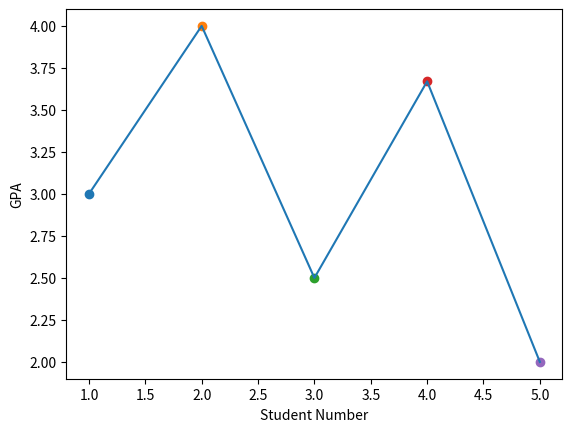

Python code for this plot:
"""
Ex 30.

Add labels to the X and Y axes of the previous graph
"""

import matplotlib.pyplot as plt
import numpy as np

plt.xlabel("Student Number")
plt.ylabel("GPA")

points = [3.0, 4.0, 2.5, 3.67, 2.0]

length = len(points)

for i in range(length):
  plt.scatter(i + 1, points[i])

X = [i + 1 for i in range(length)]
Y = points

plt.plot(X, Y)

plt.show